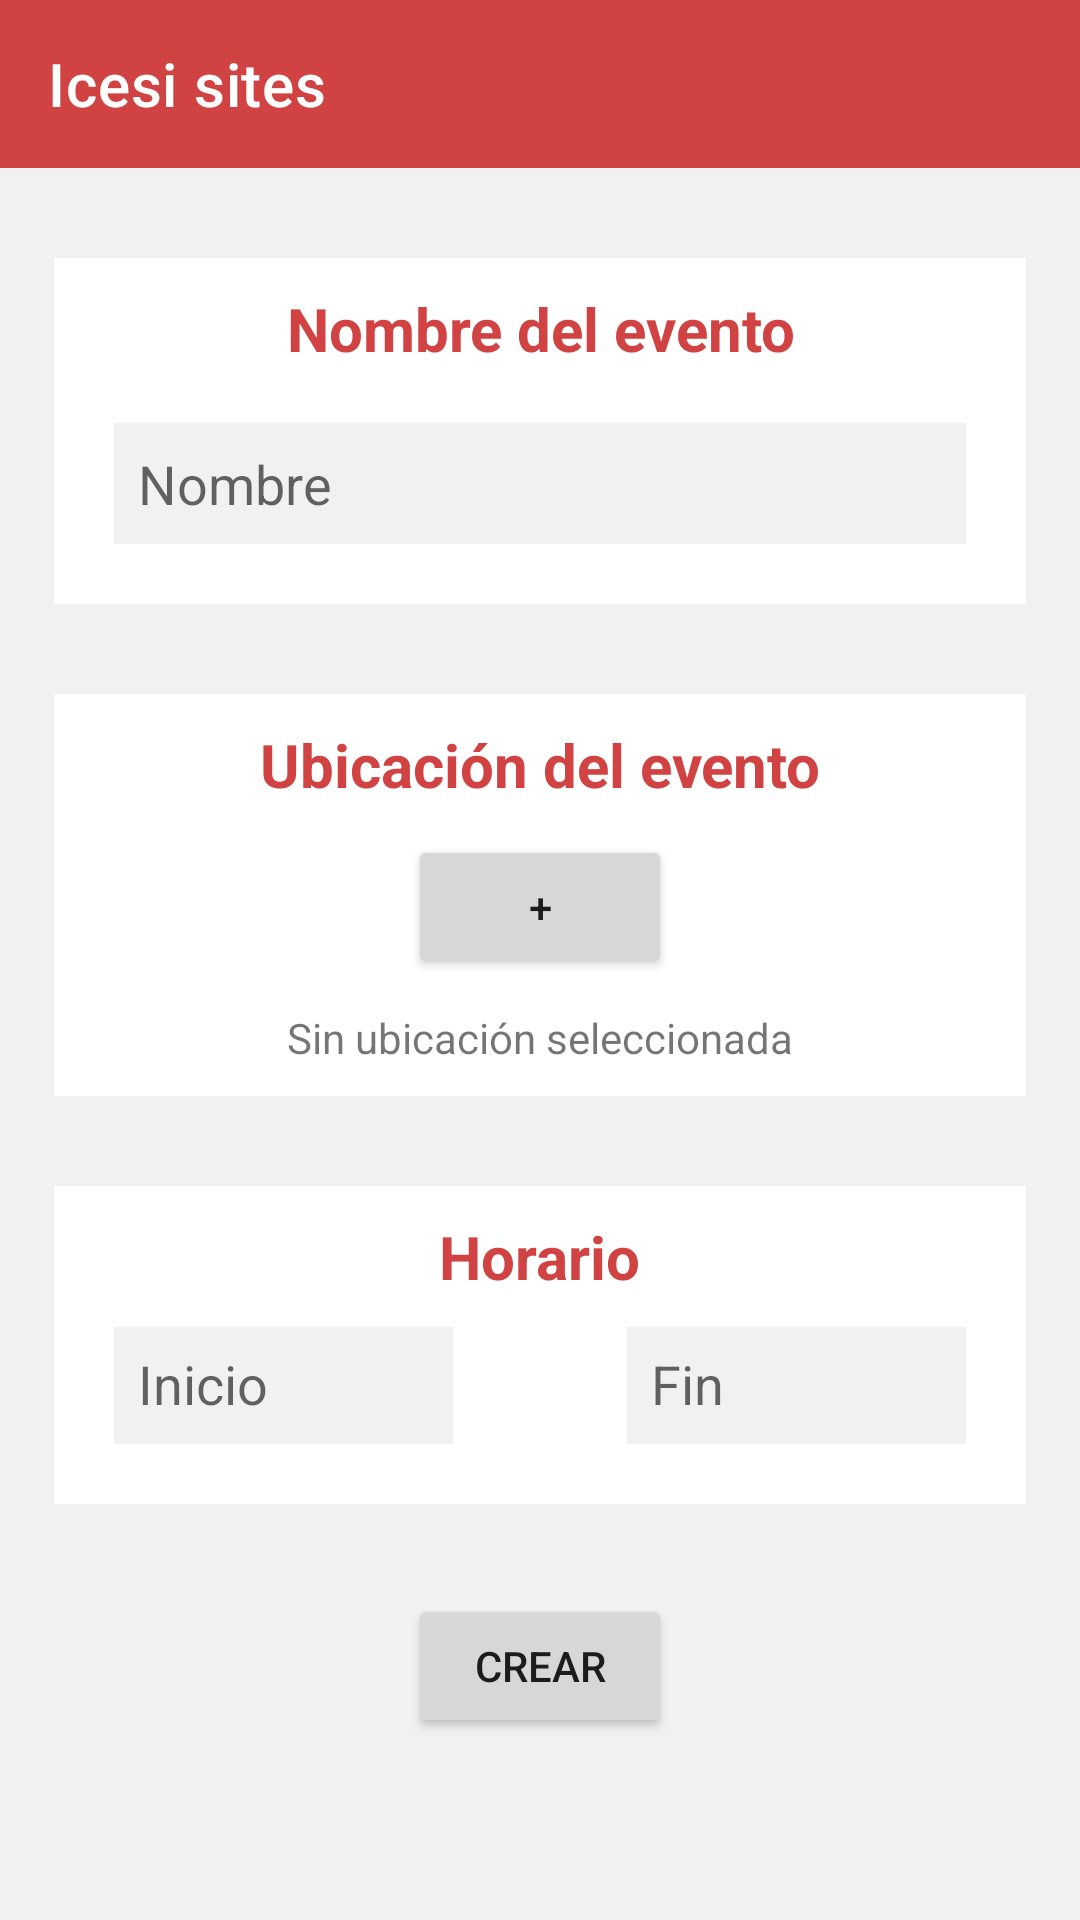

Android layout source for this screen:
<!-- AndroidManifest.xml: application theme Theme.Reto1 -->
<!-- res/layout/fragment_new_publicaciones.xml -->
<?xml version="1.0" encoding="utf-8"?>
<androidx.constraintlayout.widget.ConstraintLayout xmlns:android="http://schemas.android.com/apk/res/android"
    xmlns:app="http://schemas.android.com/apk/res-auto"
    xmlns:tools="http://schemas.android.com/tools"
    android:layout_width="match_parent"
    android:layout_height="match_parent"
    android:background="@color/background"
    tools:context=".newPublicaciones">

    
    <androidx.appcompat.widget.Toolbar
        android:id="@+id/toolbar5"
        android:layout_width="0dp"
        android:layout_height="wrap_content"
        android:background="@color/red"
        android:minHeight="?attr/actionBarSize"
        android:theme="?attr/actionBarTheme"
        app:layout_constraintEnd_toEndOf="parent"
        app:layout_constraintStart_toStartOf="parent"
        app:layout_constraintTop_toTopOf="parent"
        app:title="@string/toolbar"
        app:titleTextColor="@color/white" />

    <androidx.constraintlayout.widget.ConstraintLayout
        android:id="@+id/constraintLayout6"
        android:layout_width="324dp"
        android:layout_height="wrap_content"
        android:layout_marginTop="30dp"
        android:background="#FFFFFF"
        app:layout_constraintEnd_toEndOf="parent"
        app:layout_constraintStart_toStartOf="parent"
        app:layout_constraintTop_toBottomOf="@+id/constraintLayout8">

        <EditText
            android:id="@+id/horaInicioTxt"
            android:layout_width="113dp"
            android:layout_height="39dp"
            android:layout_marginStart="20dp"
            android:layout_marginBottom="20dp"
            android:background="@color/background"
            android:ems="10"
            android:hint="Inicio"
            android:inputType="textPersonName"
            android:padding="8dp"
            app:layout_constraintBottom_toBottomOf="parent"
            app:layout_constraintStart_toStartOf="parent" />

        <EditText
            android:id="@+id/horaFinTxt"
            android:layout_width="113dp"
            android:layout_height="39dp"
            android:layout_marginTop="10dp"
            android:layout_marginEnd="20dp"
            android:layout_marginBottom="20dp"
            android:background="@color/background"
            android:ems="10"
            android:hint="Fin"
            android:inputType="textPersonName"
            android:padding="8dp"
            app:layout_constraintBottom_toBottomOf="parent"
            app:layout_constraintEnd_toEndOf="parent"
            app:layout_constraintTop_toBottomOf="@+id/textView11" />

        <TextView
            android:id="@+id/textView11"
            android:layout_width="wrap_content"
            android:layout_height="wrap_content"
            android:layout_marginTop="10dp"
            android:text="Horario"
            android:textColor="#D14242"
            android:textSize="20sp"
            android:textStyle="bold"
            app:layout_constraintEnd_toStartOf="@+id/horaFinTxt"
            app:layout_constraintStart_toEndOf="@+id/horaInicioTxt"
            app:layout_constraintTop_toTopOf="parent" />

    </androidx.constraintlayout.widget.ConstraintLayout>

    <androidx.constraintlayout.widget.ConstraintLayout
        android:id="@+id/constraintLayout8"
        android:layout_width="324dp"
        android:layout_height="wrap_content"
        android:layout_marginTop="30dp"
        android:background="#FFFFFF"
        app:layout_constraintEnd_toEndOf="parent"
        app:layout_constraintStart_toStartOf="parent"
        app:layout_constraintTop_toBottomOf="@+id/constraintLayout7">

        <TextView
            android:id="@+id/textView10"
            android:layout_width="wrap_content"
            android:layout_height="wrap_content"
            android:layout_marginTop="10dp"
            android:layout_marginBottom="10dp"
            android:text="Sin ubicación seleccionada"
            android:textAlignment="center"
            app:layout_constraintBottom_toBottomOf="parent"
            app:layout_constraintEnd_toEndOf="parent"
            app:layout_constraintStart_toStartOf="parent"
            app:layout_constraintTop_toBottomOf="@+id/btnAddUbi" />

        <Button
            android:id="@+id/btnAddUbi"
            android:layout_width="wrap_content"
            android:layout_height="wrap_content"
            android:layout_marginTop="10dp"
            android:text="+"
            app:layout_constraintEnd_toEndOf="parent"
            app:layout_constraintStart_toStartOf="parent"
            app:layout_constraintTop_toBottomOf="@+id/textView12" />

        <TextView
            android:id="@+id/textView12"
            android:layout_width="wrap_content"
            android:layout_height="wrap_content"
            android:layout_marginTop="10dp"
            android:text="Ubicación del evento"
            android:textColor="#D14242"
            android:textSize="20sp"
            android:textStyle="bold"
            app:layout_constraintEnd_toEndOf="parent"
            app:layout_constraintStart_toStartOf="parent"
            app:layout_constraintTop_toTopOf="parent" />
    </androidx.constraintlayout.widget.ConstraintLayout>

    <androidx.constraintlayout.widget.ConstraintLayout
        android:id="@+id/constraintLayout7"
        android:layout_width="324dp"
        android:layout_height="wrap_content"
        android:layout_marginTop="30dp"
        android:background="#FFFFFF"
        app:layout_constraintEnd_toEndOf="parent"
        app:layout_constraintStart_toStartOf="parent"
        app:layout_constraintTop_toBottomOf="@+id/toolbar5">

        <TextView
            android:id="@+id/textView111"
            android:layout_width="0dp"
            android:layout_height="25dp"
            android:layout_marginTop="10dp"
            android:text="Nombre del evento"
            android:textAlignment="center"
            android:textColor="#D14242"
            android:textSize="20sp"
            android:textStyle="bold"
            app:layout_constraintEnd_toEndOf="parent"
            app:layout_constraintHorizontal_bias="0.0"
            app:layout_constraintStart_toStartOf="parent"
            app:layout_constraintTop_toTopOf="parent" />

        <EditText
            android:id="@+id/nombreEventTxt"
            android:layout_width="0dp"
            android:layout_height="wrap_content"
            android:layout_marginStart="20dp"
            android:layout_marginTop="20dp"
            android:layout_marginEnd="20dp"
            android:layout_marginBottom="20dp"
            android:background="@color/background"
            android:ems="10"
            android:hint="Nombre"
            android:inputType="textPersonName"
            android:padding="8dp"
            app:layout_constraintBottom_toBottomOf="parent"
            app:layout_constraintEnd_toEndOf="parent"
            app:layout_constraintStart_toStartOf="parent"
            app:layout_constraintTop_toBottomOf="@+id/textView111" />
    </androidx.constraintlayout.widget.ConstraintLayout>

    <Button
        android:id="@+id/btnCrear"
        android:layout_width="wrap_content"
        android:layout_height="wrap_content"
        android:layout_marginTop="30dp"
        android:text="Crear"
        app:layout_constraintEnd_toEndOf="parent"
        app:layout_constraintStart_toStartOf="parent"
        app:layout_constraintTop_toBottomOf="@+id/constraintLayout6" />

</androidx.constraintlayout.widget.ConstraintLayout>
<!-- resources referenced by this layout -->
<resources>
  <color name="background">#F1F1F1</color>
  <color name="red">#D14242</color>
  <color name="white">#FFFFFFFF</color>
  <string name="toolbar">Icesi sites</string>
  <style name="Theme.Reto1" parent="Theme.MaterialComponents.DayNight.NoActionBar">
          
          <item name="colorPrimary">@color/purple_500</item>
          <item name="colorPrimaryVariant">@color/purple_700</item>
          <item name="colorOnPrimary">@color/white</item>
          
          <item name="colorSecondary">@color/teal_200</item>
          <item name="colorSecondaryVariant">@color/teal_700</item>
          <item name="colorOnSecondary">@color/black</item>
          
          <item name="android:statusBarColor" tools:targetApi="l">?attr/colorPrimaryVariant</item>
          
  
      </style>
  <color name="purple_500">#FF6200EE</color>
  <color name="purple_700">#FF3700B3</color>
  <color name="teal_200">#FF03DAC5</color>
  <color name="teal_700">#FF018786</color>
  <color name="black">#FF000000</color>
</resources>
